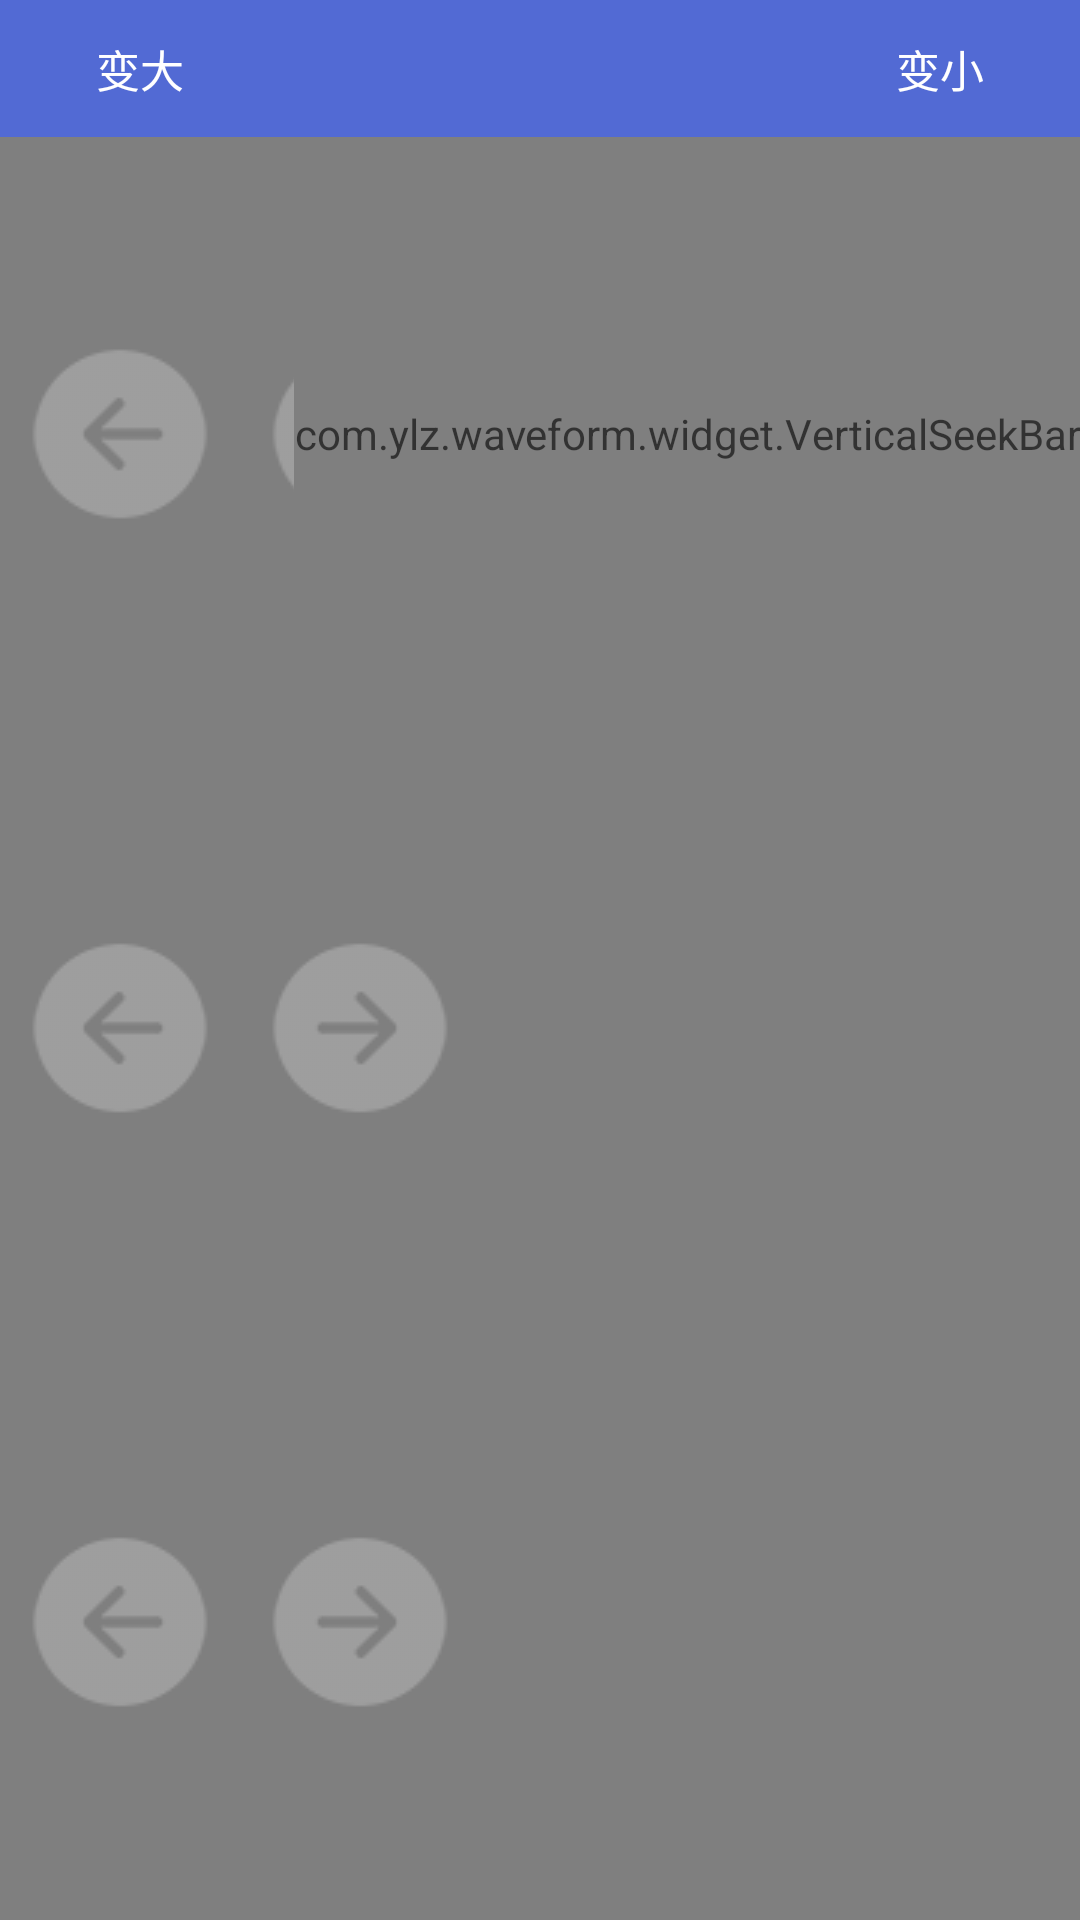

Android layout source for this screen:
<!-- AndroidManifest.xml: application theme AppTheme -->
<!-- res/layout/niaojian.xml -->
<?xml version="1.0" encoding="utf-8"?>
<LinearLayout xmlns:android="http://schemas.android.com/apk/res/android"
    android:layout_width="match_parent"
    android:layout_height="match_parent"
    android:orientation="vertical">

    <RelativeLayout
        android:layout_width="match_parent"
        android:layout_height="wrap_content"
        android:background="#526AD4"
        android:paddingLeft="20dp"
        android:paddingRight="20dp">

        <TextView
            android:id="@+id/bigger_textview"
            android:layout_width="wrap_content"
            android:layout_height="wrap_content"
            android:layout_alignParentLeft="true"
            android:layout_centerVertical="true"
            android:layout_margin="12dp"
            android:text="变大"
            android:textColor="#ffffff"
            android:textSize="44px" />

        <TextView
            android:id="@+id/small_textview"
            android:layout_width="wrap_content"
            android:layout_height="wrap_content"
            android:layout_alignParentRight="true"
            android:layout_centerVertical="true"
            android:layout_margin="12dp"
            android:text="变小"
            android:textColor="#ffffff"
            android:textSize="44px" />
    </RelativeLayout>


    <FrameLayout
        android:layout_width="match_parent"
        android:layout_height="match_parent">

        <LinearLayout
            android:layout_width="match_parent"
            android:layout_height="match_parent"
            android:orientation="vertical">

            <HorizontalScrollView
                android:id="@+id/horizontalScrollView"
                android:layout_width="match_parent"
                android:layout_height="match_parent"
                android:background="#eeeeee"
                android:scrollbars="none">

                <LinearLayout
                    android:layout_width="match_parent"
                    android:layout_height="match_parent"
                    android:fillViewport="true"
                    android:orientation="horizontal">

                    <com.ylz.waveform.widget.LineGraphicView
                        android:id="@+id/line_graphic"
                        android:layout_width="1000dp"
                        android:layout_height="match_parent"
                        android:fillViewport="true"></com.ylz.waveform.widget.LineGraphicView>
                </LinearLayout>
            </HorizontalScrollView>
        </LinearLayout>

        <LinearLayout
            android:layout_width="match_parent"
            android:layout_height="match_parent"
            android:orientation="vertical">

            <RelativeLayout
                android:layout_width="match_parent"
                android:layout_height="0dp"
                android:layout_alignParentBottom="true"
                android:layout_alignParentStart="true"
                android:layout_weight="1"
                android:alpha="0.6">

                <ImageView
                    android:id="@+id/top_zuo_imageview"
                    android:layout_width="60dp"
                    android:layout_height="60dp"
                    android:layout_centerVertical="true"
                    android:layout_margin="10dp"
                    android:alpha="0.6"
                    android:src="@mipmap/zuo" />

                <ImageView
                    android:id="@+id/top_you_imageview"
                    android:layout_width="60dp"
                    android:layout_height="60dp"
                    android:layout_centerVertical="true"
                    android:layout_margin="10dp"
                    android:layout_toRightOf="@id/top_zuo_imageview"
                    android:alpha="0.6"
                    android:src="@mipmap/you" />

                <com.ylz.waveform.widget.VerticalSeekBar
                    android:id="@+id/vertical_Seekbar"
                    android:layout_width="wrap_content"
                    android:layout_height="300dp"
                    android:layout_alignParentRight="true"
                    android:min="0" />


            </RelativeLayout>


            <RelativeLayout
                android:layout_width="match_parent"
                android:layout_height="0dp"
                android:layout_weight="1"
                android:alpha="0.6">

                <ImageView
                    android:id="@+id/middle_zou_imageview"
                    android:layout_width="60dp"
                    android:layout_height="60dp"
                    android:layout_centerVertical="true"
                    android:layout_margin="10dp"
                    android:alpha="0.6"
                    android:src="@mipmap/zuo" />

                <ImageView
                    android:id="@+id/middle_you_imageview"
                    android:layout_width="60dp"
                    android:layout_height="60dp"
                    android:layout_centerVertical="true"
                    android:layout_margin="10dp"
                    android:layout_toRightOf="@id/middle_zou_imageview"
                    android:alpha="0.6"
                    android:src="@mipmap/you" />

            </RelativeLayout>

            <RelativeLayout
                android:layout_width="match_parent"
                android:layout_height="0dp"
                android:layout_weight="1"
                android:alpha="0.6">

                <ImageView
                    android:id="@+id/bottom_zou_imageview"
                    android:layout_width="60dp"
                    android:layout_height="60dp"
                    android:layout_centerVertical="true"
                    android:layout_margin="10dp"
                    android:alpha="0.6"
                    android:src="@mipmap/zuo" />

                <ImageView
                    android:id="@+id/bottom_you_imageview"
                    android:layout_width="60dp"
                    android:layout_height="60dp"
                    android:layout_centerVertical="true"
                    android:layout_margin="10dp"
                    android:layout_toRightOf="@id/bottom_zou_imageview"
                    android:alpha="0.6"
                    android:src="@mipmap/you" />

            </RelativeLayout>


        </LinearLayout>
    </FrameLayout>
</LinearLayout>
<!-- resources referenced by this layout -->
<resources>
  <!-- mipmap you: png bitmap (mipmap-hdpi, 2036 bytes) -->
  <!-- mipmap zuo: png bitmap (mipmap-hdpi, 2037 bytes) -->
  <style name="AppTheme" parent="Base.Theme.AppCompat.Light.DarkActionBar">
          
          <item name="colorPrimary">@color/colorPrimary</item>
          <item name="colorPrimaryDark">@color/colorPrimaryDark</item>
          <item name="colorAccent">@color/colorAccent</item>
      </style>
  <color name="colorPrimary">#3F51B5</color>
  <color name="colorPrimaryDark">#303F9F</color>
  <color name="colorAccent">#FF4081</color>
</resources>
